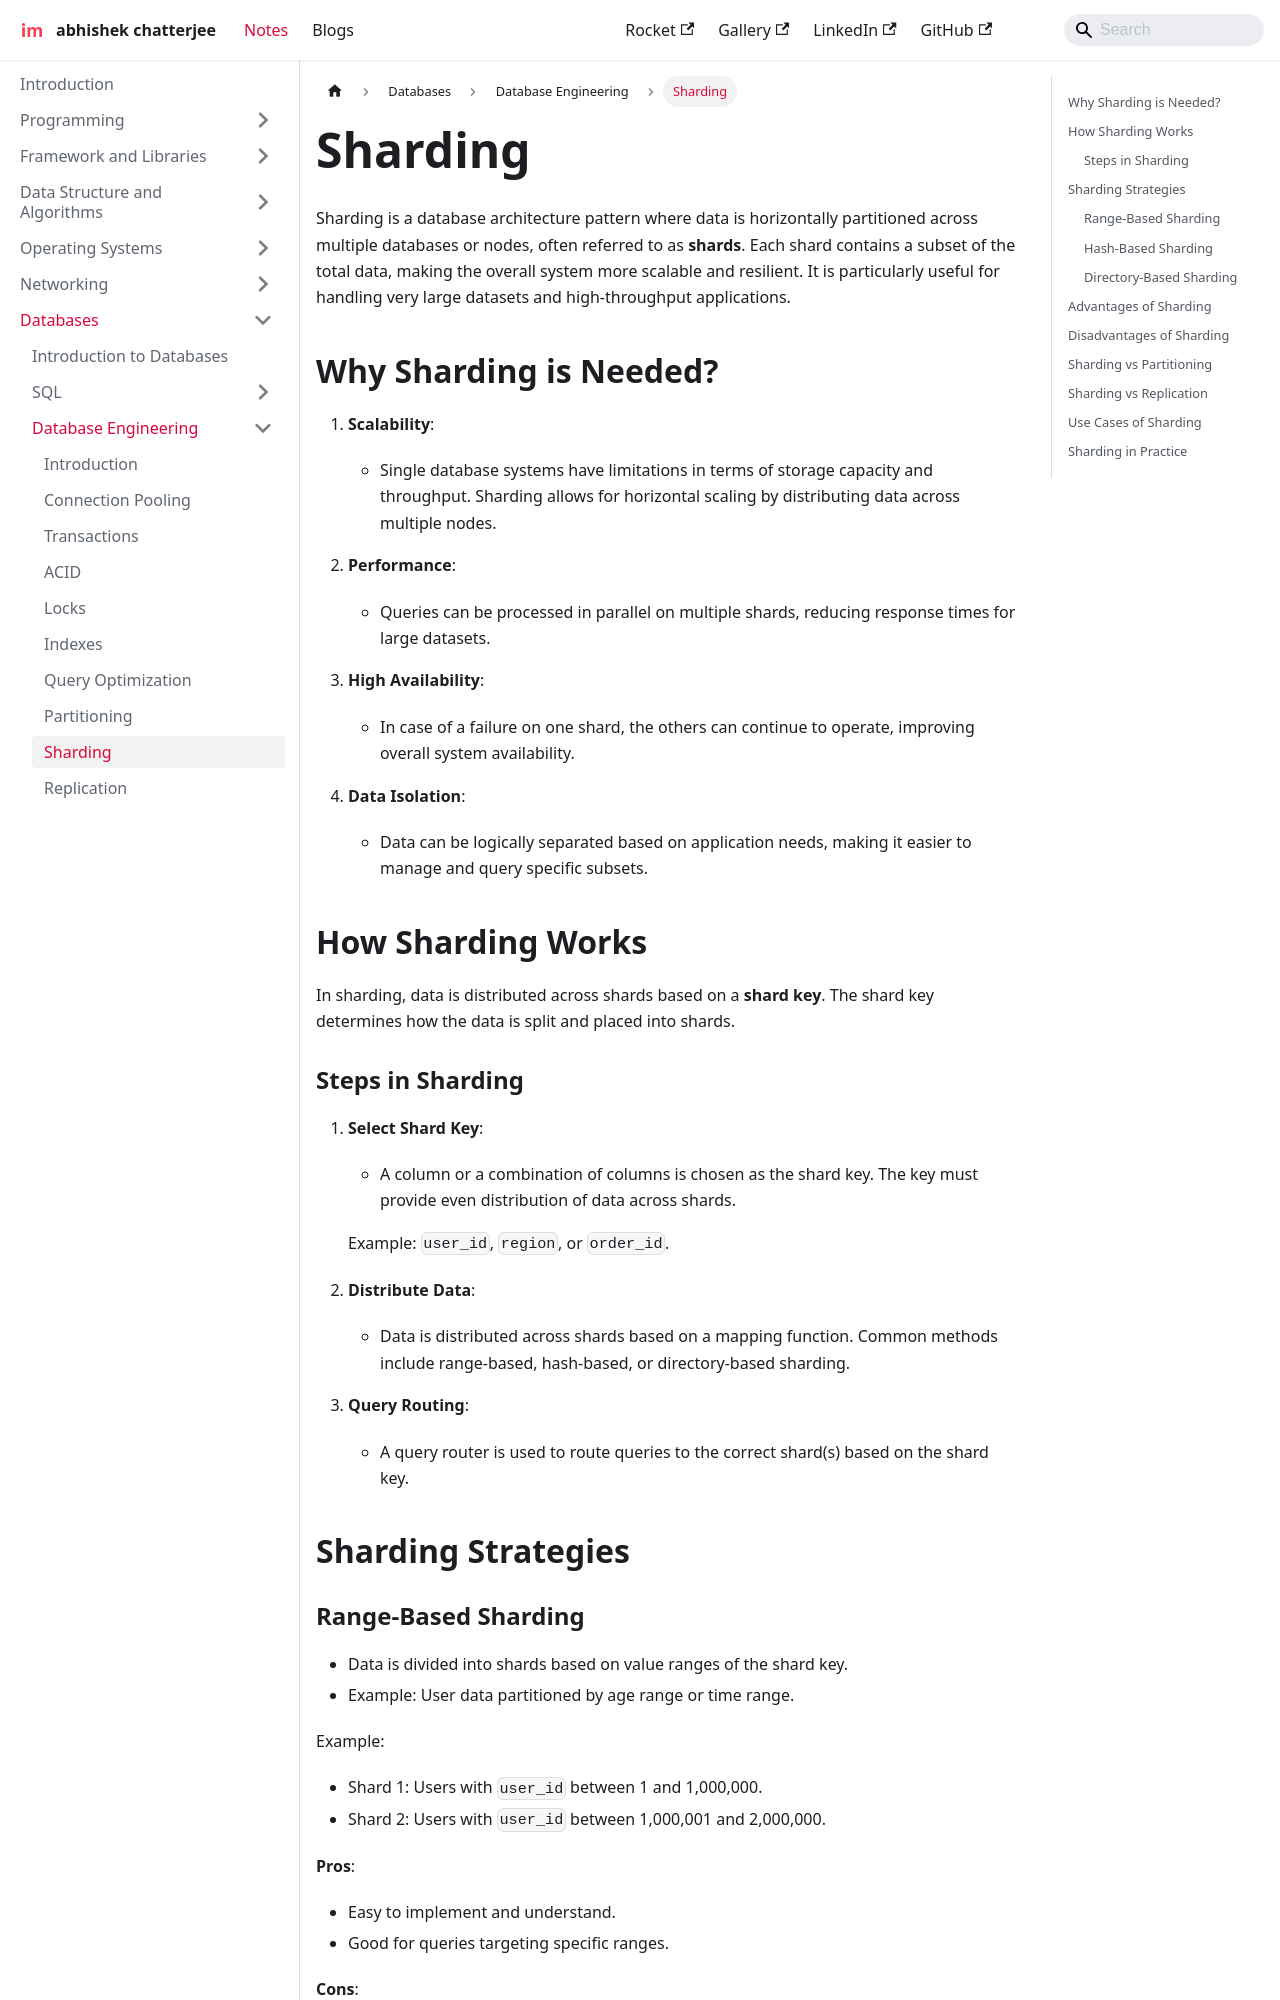

repository: imdeepmind/imdeepmind.github.io · page: docs/databases/database-engineering/sharding/index.html · generator: docusaurus

---
sidebar_position: 9
---

# Sharding

Sharding is a database architecture pattern where data is horizontally partitioned across multiple databases or nodes, often referred to as **shards**. Each shard contains a subset of the total data, making the overall system more scalable and resilient. It is particularly useful for handling very large datasets and high-throughput applications.

## Why Sharding is Needed?

1. **Scalability**:

   - Single database systems have limitations in terms of storage capacity and throughput. Sharding allows for horizontal scaling by distributing data across multiple nodes.

2. **Performance**:

   - Queries can be processed in parallel on multiple shards, reducing response times for large datasets.

3. **High Availability**:

   - In case of a failure on one shard, the others can continue to operate, improving overall system availability.

4. **Data Isolation**:
   - Data can be logically separated based on application needs, making it easier to manage and query specific subsets.

## How Sharding Works

In sharding, data is distributed across shards based on a **shard key**. The shard key determines how the data is split and placed into shards.

### Steps in Sharding

1. **Select Shard Key**:

   - A column or a combination of columns is chosen as the shard key. The key must provide even distribution of data across shards.

   Example: `user_id`, `region`, or `order_id`.

2. **Distribute Data**:

   - Data is distributed across shards based on a mapping function. Common methods include range-based, hash-based, or directory-based sharding.

3. **Query Routing**:
   - A query router is used to route queries to the correct shard(s) based on the shard key.

## Sharding Strategies
